Run: headless pygame with SDL's dummy video driver; simulated clock (each Clock.tick advances the game by its frame time, no real sleeping); random seed 0; keys injected as events and as key.get_pressed() state; no mouse input.
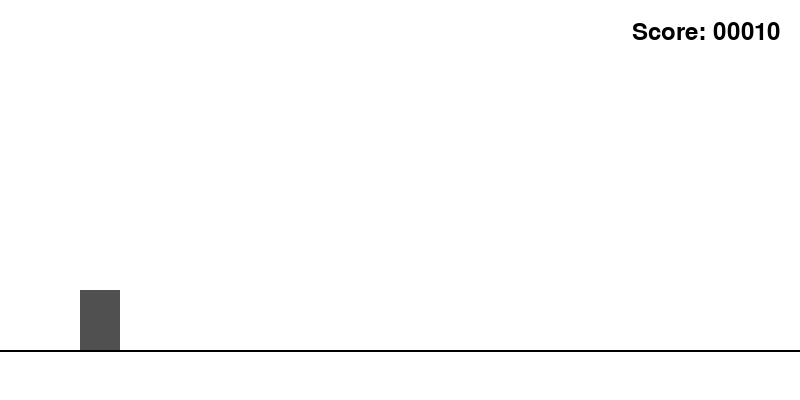
Frame 1 of 3 · flips 1–60 · no input
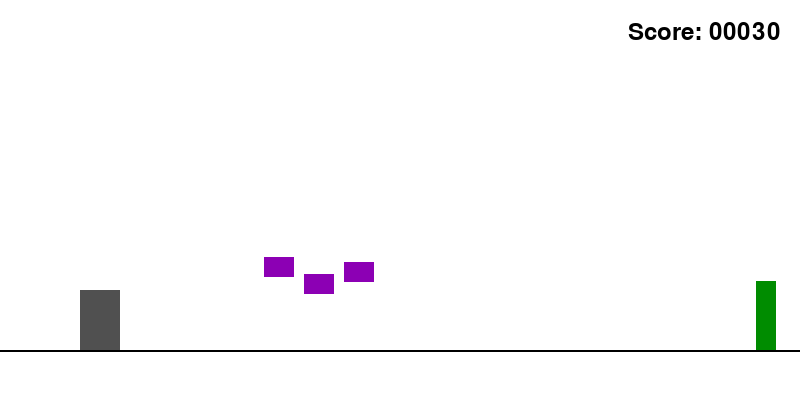
Frame 2 of 3 · flips 61–180 · tapped SPACE, RETURN · held RIGHT (→), D
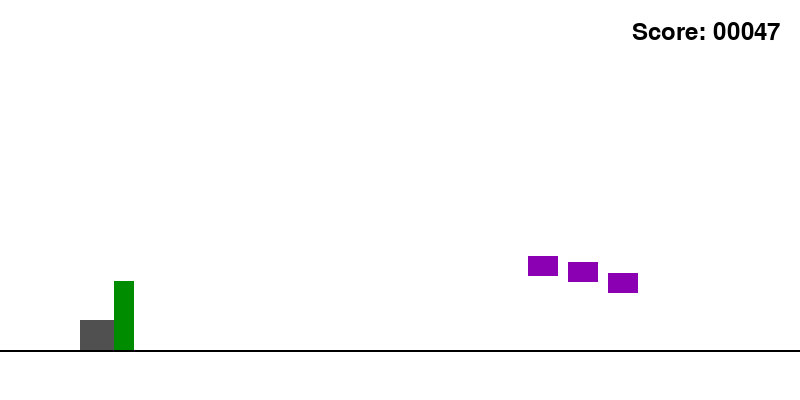
Frame 3 of 3 · flips 181–300 · held DOWN (↓), S (game ended)

The pygame program that drew these frames:

import pygame
import random
import math

pygame.init()

WIDTH = 800
HEIGHT = 400
window = pygame.display.set_mode((WIDTH, HEIGHT))
pygame.display.set_caption('Dino Runner')

CHAO_Y = HEIGHT - 50
GRAVIDADE = 0.8
FPS = 60
VELOCIDADE_INICIAL = 6

CINZA = (80, 80, 80)
VERDE_ESCURO = (0, 140, 0)
ROXO = (140, 0, 180)

fonte = pygame.font.SysFont(None, 36)


class Dinossauro(pygame.sprite.Sprite):
    def __init__(self):
        pygame.sprite.Sprite.__init__(self)
        self.agachado = False
        self.image = pygame.Surface((40, 60))
        self.image.fill(CINZA)
        self.mask = pygame.mask.from_surface(self.image)
        self.rect = self.image.get_rect()
        self.rect.x = 80
        self.rect.bottom = CHAO_Y
        self.vel_y = 0
        self.no_chao = True

    def update(self):
        self.vel_y += GRAVIDADE
        self.rect.bottom += self.vel_y
        if self.rect.bottom >= CHAO_Y:
            self.rect.bottom = CHAO_Y
            self.vel_y = 0
            self.no_chao = True

    def pular(self):
        if self.no_chao and not self.agachado:
            self.vel_y = -15
            self.no_chao = False

    def agachar(self, ativo):
        if ativo == self.agachado or not self.no_chao:
            return
        self.agachado = ativo
        antigo_x = self.rect.x
        if ativo:
            self.image = pygame.Surface((40, 30))
        else:
            self.image = pygame.Surface((40, 60))
        self.image.fill(CINZA)
        self.mask = pygame.mask.from_surface(self.image)
        self.rect = self.image.get_rect()
        self.rect.x = antigo_x
        self.rect.bottom = CHAO_Y


class Cacto(pygame.sprite.Sprite):
    def __init__(self, velocidade):
        pygame.sprite.Sprite.__init__(self)
        self.velocidade = velocidade
        altura = random.randint(40, 70)
        self.image = pygame.Surface((20, altura))
        self.image.fill(VERDE_ESCURO)
        self.mask = pygame.mask.from_surface(self.image)
        self.rect = self.image.get_rect()
        self.rect.x = WIDTH + 10
        self.rect.bottom = CHAO_Y

    def update(self):
        self.rect.x -= self.velocidade
        if self.rect.right < 0:
            self.kill()


class ObstaculoVoador(pygame.sprite.Sprite):
    def __init__(self, velocidade):
        pygame.sprite.Sprite.__init__(self)
        self.velocidade = velocidade
        if random.random() < 1/3:
            largura = random.randint(40, 65)
            self.image = pygame.Surface((largura, 20))
            self.image.fill(ROXO)
            fundo = CHAO_Y - 35
            self.fases = None
        else:
            self.bloco_larg = 30
            self.gap = 10
            base = random.uniform(0, 2 * math.pi)
            self.fases = [base + 2 * math.pi / 3 * i for i in range(3)]
            self.timer = 0
            self.image = pygame.Surface((self.bloco_larg * 3 + self.gap * 2, 40), pygame.SRCALPHA)
            self._desenhar_blocos()
            fundo = CHAO_Y - 60 + random.randint(1, 10)
        self.mask = pygame.mask.from_surface(self.image)
        self.rect = self.image.get_rect()
        self.rect.x = WIDTH + 10
        self.rect.bottom = fundo

    def _desenhar_blocos(self):
        self.image.fill((0, 0, 0, 0))
        for i, fase in enumerate(self.fases):
            x = i * (self.bloco_larg + self.gap)
            oy = int(10 + 10 * math.sin(self.timer * 0.1 + fase))
            pygame.draw.rect(self.image, ROXO, (x, oy, self.bloco_larg, 20))

    def update(self):
        self.rect.x -= self.velocidade
        if self.fases is not None:
            self.timer += 1
            self._desenhar_blocos()
            self.mask = pygame.mask.from_surface(self.image)
        if self.rect.right < 0:
            self.kill()


def spawnar_obstaculo(velocidade):
    if random.random() < 0.5:
        return Cacto(velocidade)
    return ObstaculoVoador(velocidade)


clock = pygame.time.Clock()
game = True

dino = Dinossauro()
all_sprites = pygame.sprite.Group()
all_obstaculos = pygame.sprite.Group()
all_sprites.add(dino)

velocidade = VELOCIDADE_INICIAL
frames = 0
frames_para_proximo = 90

while game:
    clock.tick(FPS)

    for event in pygame.event.get():
        if event.type == pygame.QUIT:
            game = False
        if event.type == pygame.KEYDOWN:
            if event.key == pygame.K_SPACE:
                dino.pular()
            if event.key == pygame.K_DOWN:
                dino.agachar(True)
        if event.type == pygame.KEYUP:
            if event.key == pygame.K_DOWN:
                dino.agachar(False)

    frames += 1
    score = frames // 6
    velocidade = VELOCIDADE_INICIAL + score // 80

    for obs in all_obstaculos:
        obs.velocidade = velocidade

    frames_para_proximo -= 1
    if frames_para_proximo <= 0:
        obs = spawnar_obstaculo(velocidade)
        all_sprites.add(obs)
        all_obstaculos.add(obs)
        espaco_minimo = max(48, int(300 // velocidade))
        frames_para_proximo = espaco_minimo + random.randint(0, 40)

    all_sprites.update()

    if pygame.sprite.spritecollide(dino, all_obstaculos, False, pygame.sprite.collide_mask):
        game = False

    window.fill((255, 255, 255))
    pygame.draw.line(window, (0, 0, 0), (0, CHAO_Y), (WIDTH, CHAO_Y), 2)
    all_sprites.draw(window)

    texto = fonte.render('Score: {:05d}'.format(score), True, (0, 0, 0))
    window.blit(texto, (WIDTH - texto.get_width() - 20, 20))

    pygame.display.update()

pygame.quit()
